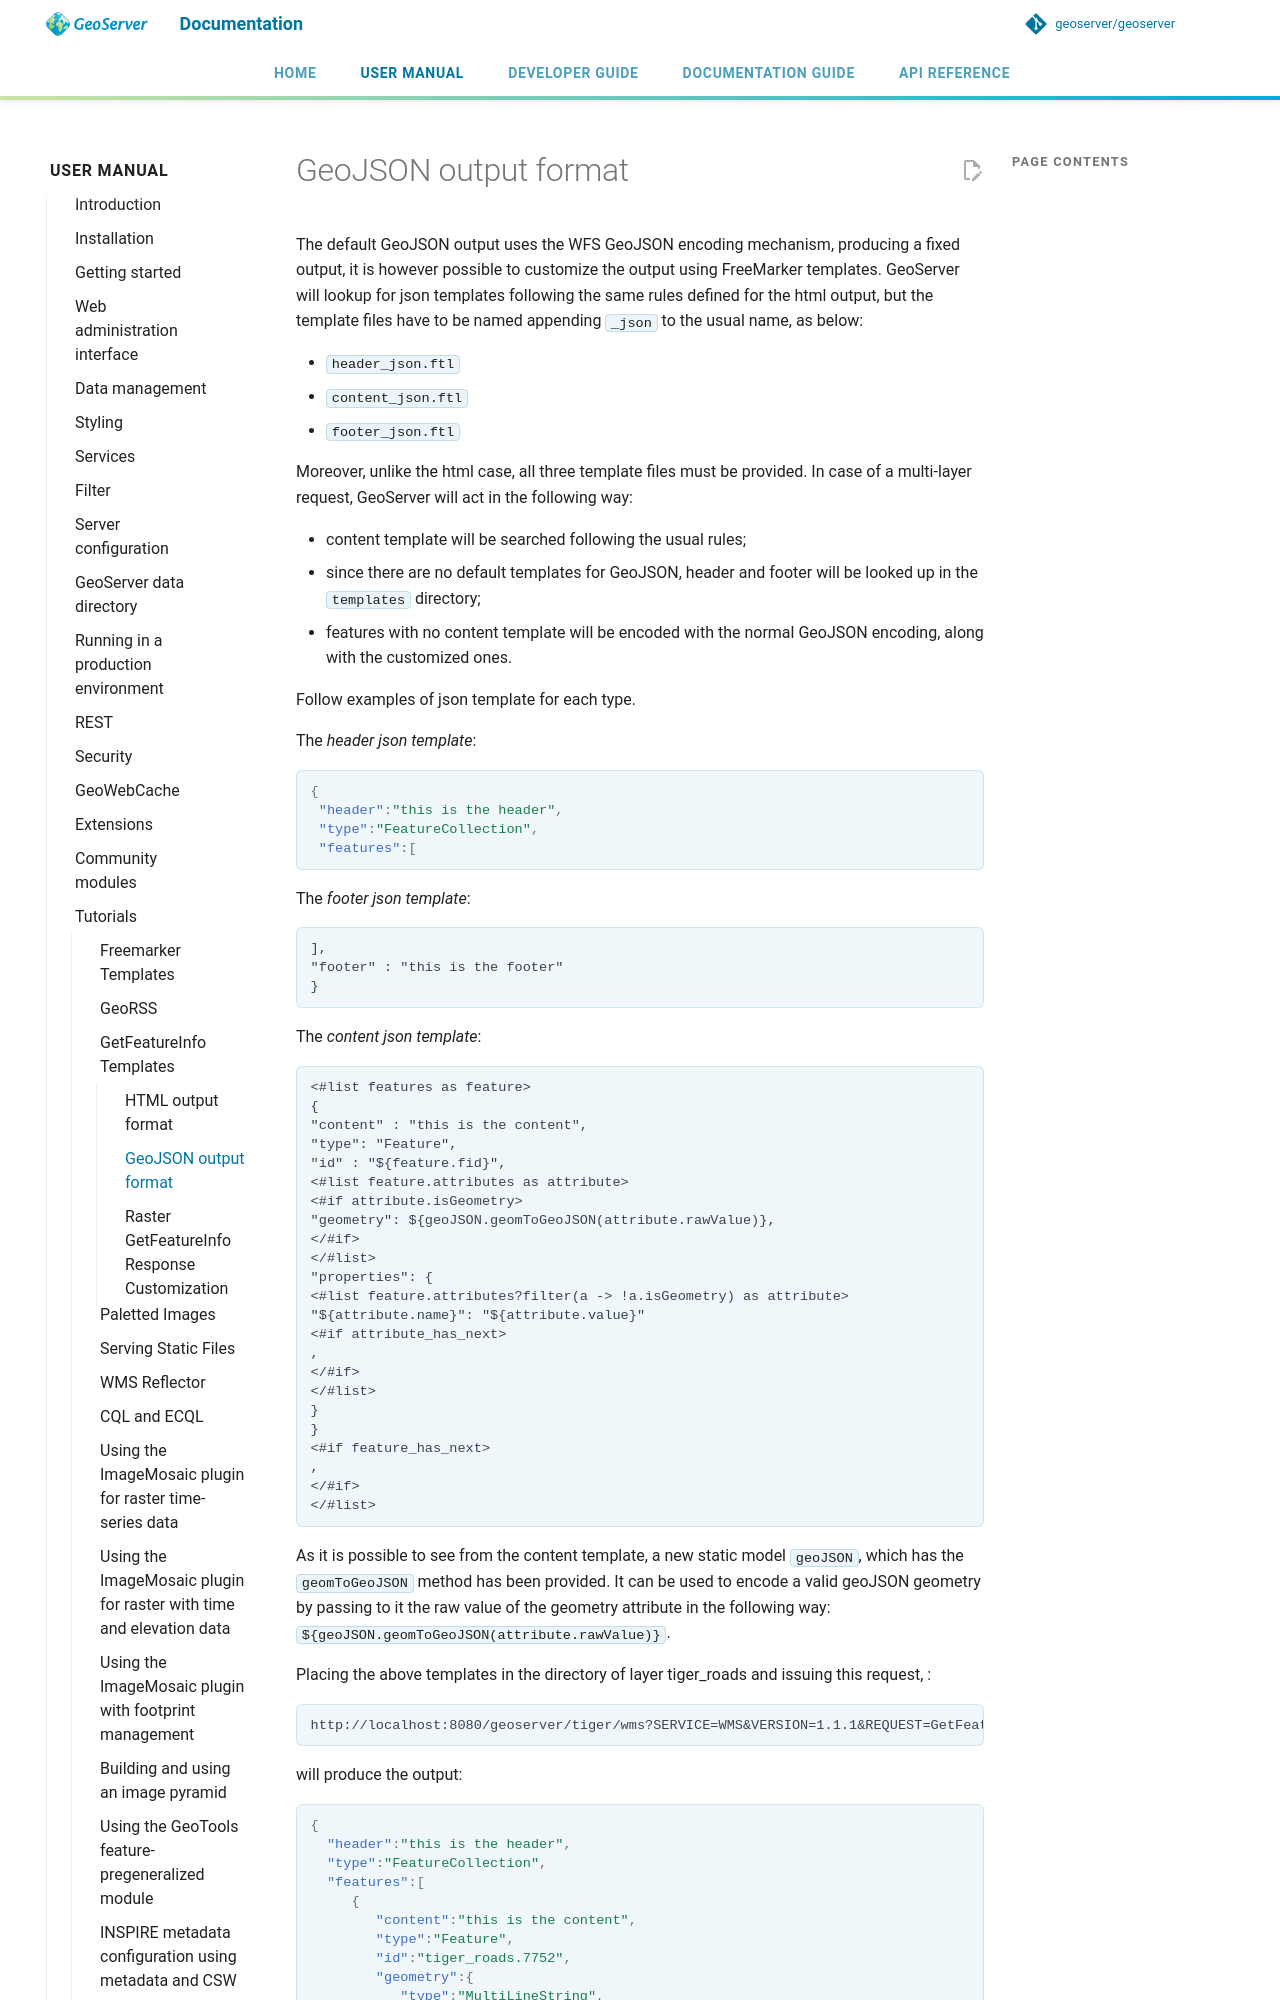

repository: petersmythe/geoserver · page: latest/en/user/tutorials/GetFeatureInfo/geojson/index.html · generator: mkdocs

# GeoJSON output format

The default GeoJSON output uses the WFS GeoJSON encoding mechanism, producing a fixed output, it is however possible to customize the output using FreeMarker templates. GeoServer will lookup for json templates following the same rules defined for the html output, but the template files have to be named appending `_json` to the usual name, as below:

- `header_json.ftl`
- `content_json.ftl`
- `footer_json.ftl`

Moreover, unlike the html case, all three template files must be provided. In case of a multi-layer request, GeoServer will act in the following way:

- content template will be searched following the usual rules;
- since there are no default templates for GeoJSON, header and footer will be looked up in the `templates` directory;
- features with no content template will be encoded with the normal GeoJSON encoding, along with the customized ones.

Follow examples of json template for each type.

The *header json template*:

```json
{
 "header":"this is the header",
 "type":"FeatureCollection",
 "features":[
```

The *footer json template*:

```
],
"footer" : "this is the footer"
}
```

The *content json template*:

```
<#list features as feature>
{
"content" : "this is the content",
"type": "Feature",
"id" : "${feature.fid}",
<#list feature.attributes as attribute>
<#if attribute.isGeometry>
"geometry": ${geoJSON.geomToGeoJSON(attribute.rawValue)},
</#if>
</#list>
"properties": {
<#list feature.attributes?filter(a -> !a.isGeometry) as attribute>
"${attribute.name}": "${attribute.value}"
<#if attribute_has_next>
,
</#if>
</#list>
}
}
<#if feature_has_next>
,
</#if>
</#list>
```

As it is possible to see from the content template, a new static model `geoJSON`, which has the `geomToGeoJSON` method has been provided. It can be used to encode a valid geoJSON geometry by passing to it the raw value of the geometry attribute in the following way: `${geoJSON.geomToGeoJSON(attribute.rawValue)}`.

Placing the above templates in the directory of layer tiger_roads and issuing this request, :

    http://localhost:8080/geoserver/tiger/wms?SERVICE=WMS&VERSION=1.1.1&REQUEST=GetFeatureInfo&FORMAT=application/json&TRANSPARENT=true&QUERY_LAYERS=tiger:tiger_roads&LAYERS=tiger:tiger_roads&exceptions=application/vnd.ogc.se_inimage&INFO_FORMAT=application/json&FEATURE_COUNT=50&X=50&Y=50&SRS=EPSG:4326&STYLES=&WIDTH=101&HEIGHT=101&BBOX=-73.96894311918004,40.78191518783569,-73.96460866941197,40.78624963760376

will produce the output:
